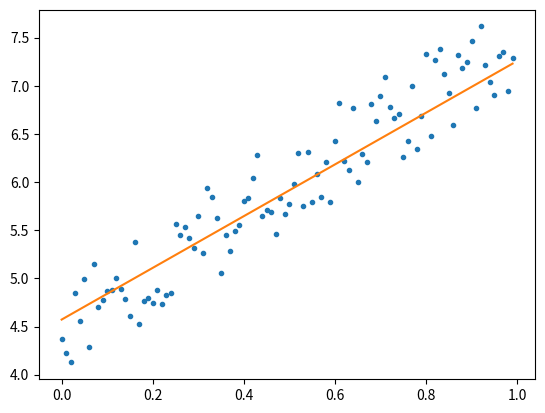

Write Python code to recreate this figure.
import random
import matplotlib.pyplot as plt

_x = [i/100 for i in range(100)]
_y = [3 * e + 4 + random.random() for e in _x]

w = random.random()
b = random.random()

for i in range(30):
    for x,y in zip(_x,_y):
        z = w*x +b
        o = z - y
        loss = o**2

        dw  = 2*o*x
        db  = 2*o

        w = w +(-0.1*dw)
        b = b +(-0.1*db)

        print(w, b,loss)

plt.plot(_x,_y,'.')
v = [w*e+b for e in _x]
plt.plot(_x,v)
plt.show()